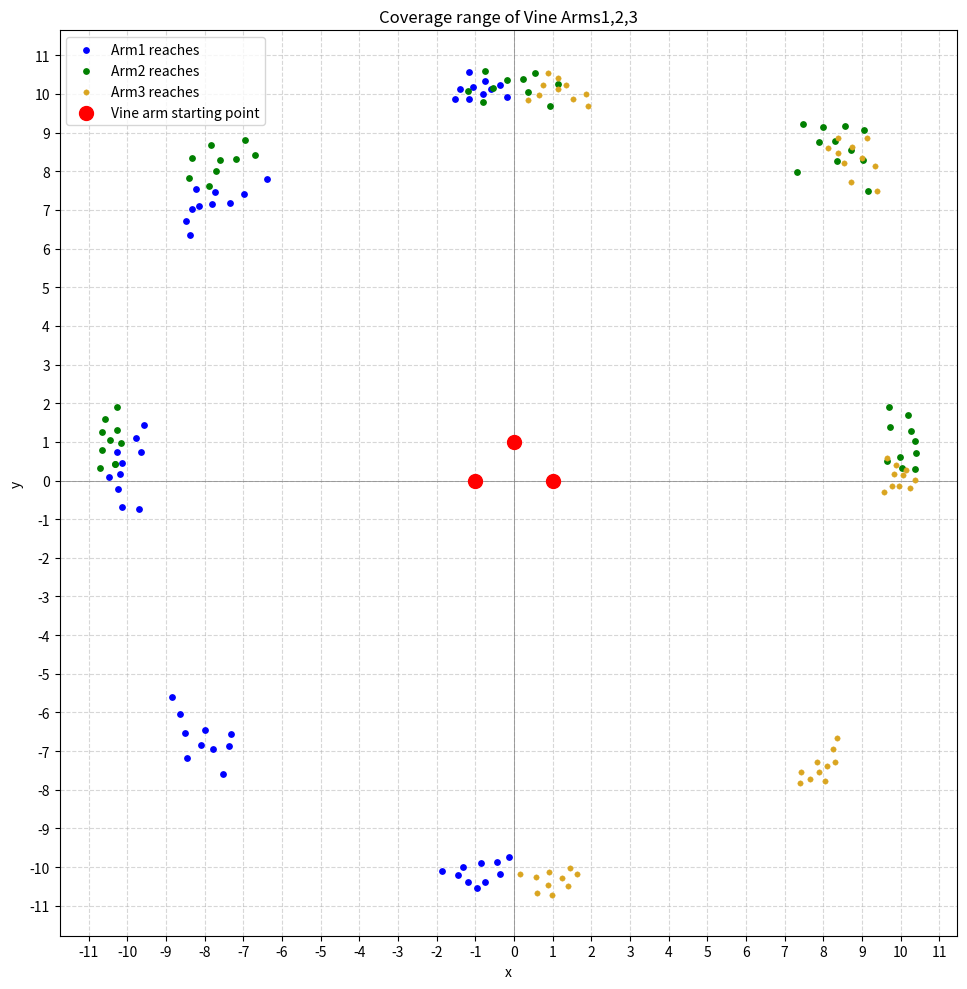

This figure's Python source:
import matplotlib.pyplot as plt
import numpy as np

red_points = [(-1, 0), (0, 1), (1, 0)]

blue_points = [
    (-0.45, -9.87), (-7.33, -6.55), (-10.18, 0.18), (-8.38, 6.36), (-1.16, 10.56),
    (-1.19, -10.39), (-7.36, -6.88), (-9.65, 0.75), (-7.82, 7.15), (-0.17, 9.93),
    (-1.44, -10.21), (-8.84, -5.61), (-10.14, -0.69), (-8.22, 7.54), (-1.52, 9.87),
    (-1.85, -10.11), (-8.09, -6.85), (-9.79, 1.11), (-8.33, 7.03), (-1.16, 9.86),
    (-0.95, -10.53), (-7.53, -7.58), (-9.57, 1.44), (-8.48, 6.72), (-0.80, 10.00),
    (-0.86, -9.89), (-8.63, -6.03), (-9.69, -0.73), (-7.35, 7.19), (-1.39, 10.12),
    (-1.32, -9.99), (-8.00, -6.45), (-10.28, 0.73), (-6.98, 7.42), (-0.75, 10.34),
    (-0.74, -10.39), (-8.45, -7.17), (-10.24, -0.23), (-6.40, 7.79), (-1.06, 10.18),
    (-0.35, -10.17), (-7.79, -6.94), (-10.14, 0.46), (-7.73, 7.46), (-0.37, 10.22),
    (-0.14, -9.75), (-8.52, -6.52), (-10.48, 0.10), (-8.16, 7.10), (-0.60, 10.12),
]

green_points = [
    (-10.65, 1.25), (-8.41, 7.83), (-0.19, 10.35), (8.36, 8.27), (10.38, 1.01),
    (-10.65, 0.8), (-8.33, 8.34), (-0.74, 10.58), (7.88, 8.75), (10.03, 0.32),
    (-10.7, 0.33), (-7.84, 8.68), (-1.18, 10.08), (9.02, 8.29), (10.38, 0.29),
    (-10.57, 1.59), (-7.89, 7.62), (0.94, 9.7), (8.71, 8.56), (10.41, 0.72),
    (-10.46, 1.04), (-7.71, 8.01), (-0.79, 9.78), (9.16, 7.5), (9.64, 0.5),
    (-10.31, 0.44), (-7.6, 8.29), (1.134, 10.25), (8.31, 8.77), (10.19, 1.7),
    (-10.28, 1.31), (-6.95, 8.82), (0.22, 10.39), (9.05, 9.06), (9.98, 0.61),
    (-10.17, 0.96), (7.32, 7.98), (0.36, 10.06), (8.57, 9.17), (9.72, 1.38),
    (-10.28, 1.91), (-7.19, 8.32), (-0.54, 10.16), (7.99, 9.14), (10.27, 1.28),
    (-10.31, 0.44), (-6.69, 8.42), (0.55, 10.55), (7.48, 9.22), (9.69, 1.91),
]

yellow_points = [
    (0.64, 9.98), (8.37, 8.48), (9.82, 0.18), (8.36, -6.67), (1.62, -10.19),
    (0.76, 10.23), (9.38, 7.49), (10.13, 0.26), (7.85, -7.27), (0.88, -10.45),
    (1.15, 10.13), (9.14, 8.87), (9.78, -0.13), (7.40, -7.83), (0.60, -10.67),
    (1.92, 9.69), (8.71, 7.71), (10.37, 0.02), (8.09, -7.38), (1.44, -10.01),
    (1.52, 9.87), (8.73, 8.63), (10.05, 0.15), (8.30, -7.29), (1.40, -10.50),
    (1.15, 10.42), (8.39, 8.86), (9.56, -0.29), (7.66, -7.73), (0.15, -10.18),
    (0.88, 10.53), (8.54, 8.20), (10.24, -0.20), (8.04, -7.77), (0.98, -10.71),
    (1.34, 10.22), (9.33, 8.14), (9.89, 0.39), (8.25, -6.95), (1.23, -10.27),
    (0.36, 9.84), (8.11, 8.61), (9.96, -0.15), (7.89, -7.53), (0.91, -10.13),
    (1.87, 9.99), (9.01, 8.33), (9.66, 0.57), (7.42, -7.53), (0.56, -10.25),
]

rx, ry = zip(*red_points)
bx, by = zip(*blue_points)
gx, gy = zip(*green_points)
yx, yy = zip(*yellow_points)

fig, ax = plt.subplots(figsize=(10, 10))
ax.scatter(bx, by, color='blue', s=15, zorder=5, label='Arm1 reaches')
ax.scatter(gx, gy, color='green', s=15, zorder=5, label='Arm2 reaches')
ax.scatter(yx, yy, color='goldenrod', s=15, zorder=5, label='Arm3 reaches', edgecolors='goldenrod', linewidths=0.3)
ax.scatter(rx, ry, color='red', s=100, zorder=6, label='Vine arm starting point')

ax.axhline(0, color='gray', linewidth=0.5)
ax.axvline(0, color='gray', linewidth=0.5)
ax.set_xlabel('x')
ax.set_ylabel('y')
ax.set_title('Coverage range of Vine Arms1,2,3')
ax.grid(True, linestyle='--', alpha=0.5)
ax.set_aspect('equal')
ax.legend()

ax.set_xticks(np.arange(-11, 12, 1))
ax.set_yticks(np.arange(-11, 12, 1))

plt.tight_layout()
plt.show()
